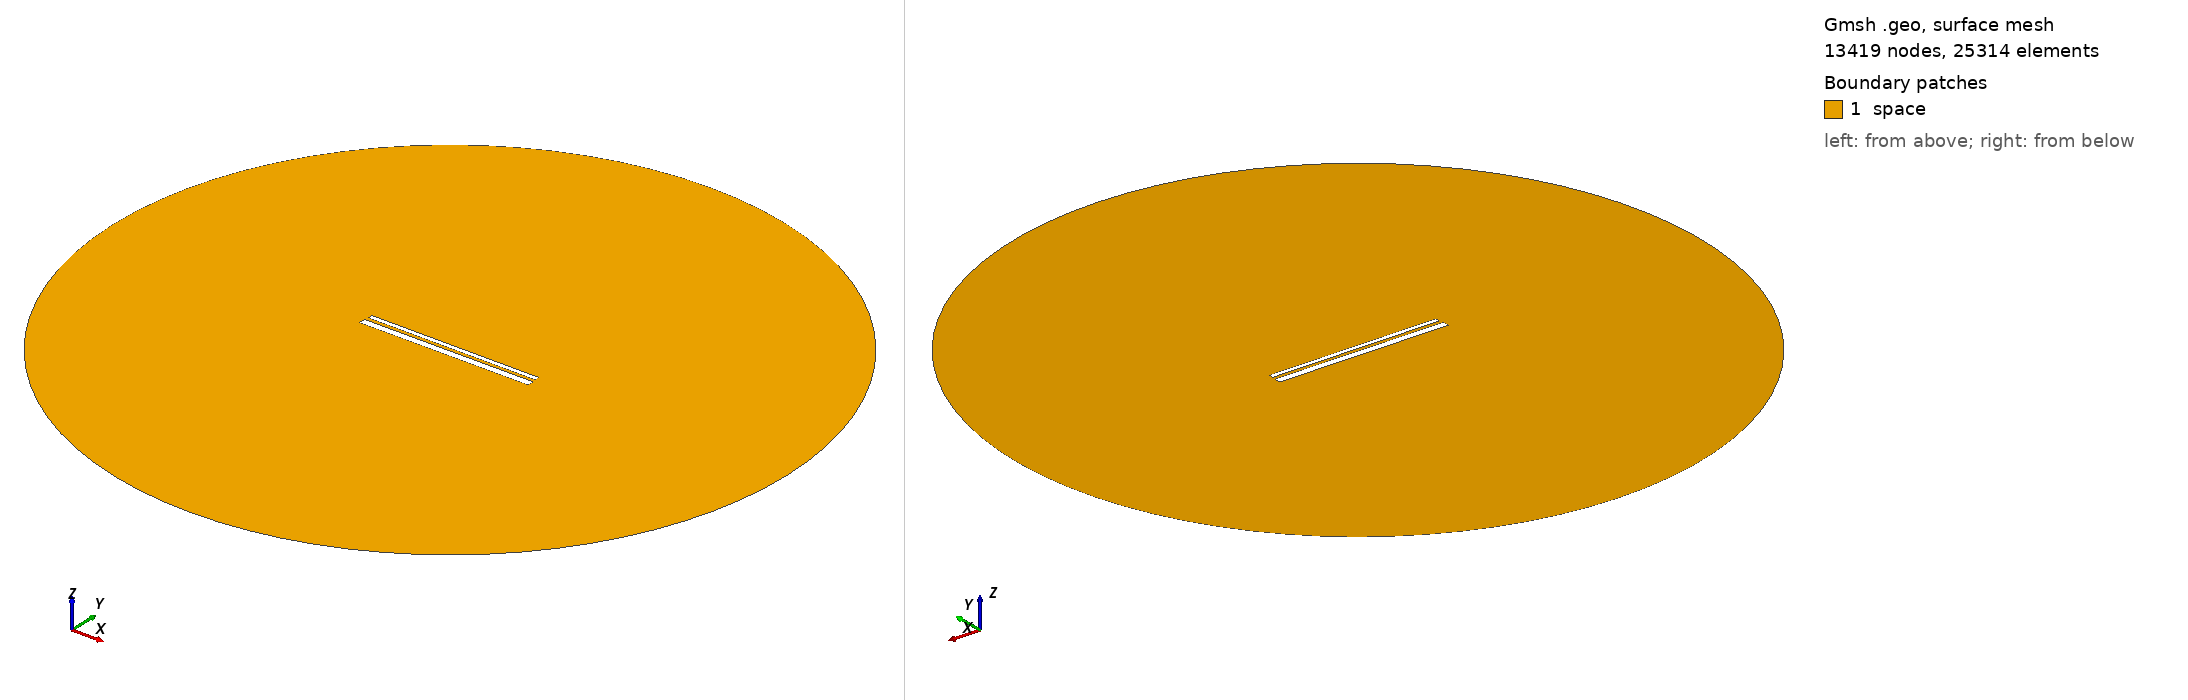

Gmsh geometry script, surface-meshed: 13419 nodes, 25314 surface elements. Boundary patches (legend numbers): 1 space. Left view from above one corner, right view from below the opposite corner. Legend entries are the model's physical surfaces. The drawing asked Gmsh for element sizes between 1% and 20% of the model's largest extent; the script's own settings can give other sizes.

=== 816.geo (drawn) ===
// Set the geometry kernel
SetFactory("OpenCASCADE");

//---------------------------------------
// Rectangles
//---------------------------------------

// Rectangle 1 (top)
Point(1) = {-49.455555555555556, 1.35, 0, 1.0};
Point(2) = {49.455555555555556, 1.35, 0, 1.0};
Point(3) = {49.455555555555556, 4.261111111111111, 0, 1.0};
Point(4) = {-49.455555555555556, 4.261111111111111, 0, 1.0};

Line(1) = {1, 2};
Line(2) = {2, 3};
Line(3) = {3, 4};
Line(4) = {4, 1};

Line Loop(1) = {1, 2, 3, 4};
Plane Surface(1) = {1};

Rotate { {0, 0, 1}, {0,  0.8055555555555556,  0}, -0.002 } {
  Surface{1};
}

// Rectangle 2 (bottom)
Point(5) = {-50,-0.8055555555555556, 0, 1.0};
Point(6) = { 50,-0.8055555555555556, 0, 1.0};
Point(7) = { 50,-4.805555555555555, 0, 1.0};
Point(8) = {-50,-4.805555555555555, 0, 1.0};

Line(5) = {5, 6};
Line(6) = {6, 7};
Line(7) = {7, 8};
Line(8) = {8, 5};

Line Loop(2) = {5, 6, 7, 8};
Plane Surface(2) = {2}; 


//---------------------------------------
// Circle
//---------------------------------------

// Define points
Point(9) = {0, 0, 0};        // Center
Point(10) = {200, 0, 0};     // Start point
Point(11) = {0, 200, 0};     // 90 degrees
Point(12) = {-200, 0, 0};    // 180 degrees
Point(13) = {0, -200, 0};    // 270 degrees

// Define circle arcs (each needs start, center, end)
Circle(9) = {10, 9, 11};
Circle(10) = {11, 9, 12};
Circle(11) = {12, 9, 13};
Circle(12) = {13, 9, 10};

// Define curve loop and surface if needed
Curve Loop(3) = {9, 10, 11, 12};
Surface(3) = {3};

// Subtract Rectangles from Circle
BooleanDifference{ Surface{3}; Delete; }{ Surface{1}; Surface{2}; Delete; }

//---------------------------------------
// Transfinite Lines and Surface
//---------------------------------------
r = 7;
Transfinite Line {1, 3} = 50*r Using Progression 1;
Transfinite Line {2, 4} = 2*r Using Progression 1;
Transfinite Line {5, 7} = 50*r Using Progression 1;
Transfinite Line {6, 8} = 2*r Using Progression 1;
Transfinite Line {9, 10, 11, 12} = 20 Using Progression 1;

//---------------------------------------
// Define Physical Groups
//---------------------------------------                

//--- Physical Curves
// Physical groups for boundaries
Physical Line("force_segment", 10) = {1};
Physical Line("upper_plate", 11) = {2, 3, 4};
Physical Line("lower_plate", 12) = {5, 6, 7, 8};
Physical Line("boundary", 20) = {9, 10, 11, 12};

//--- Physical Surfaces
Physical Surface("space", 30) = {3};

//---------------------------------------
// 6. Generate the Mesh
//---------------------------------------
Mesh 2;  // 2D mesh generation
